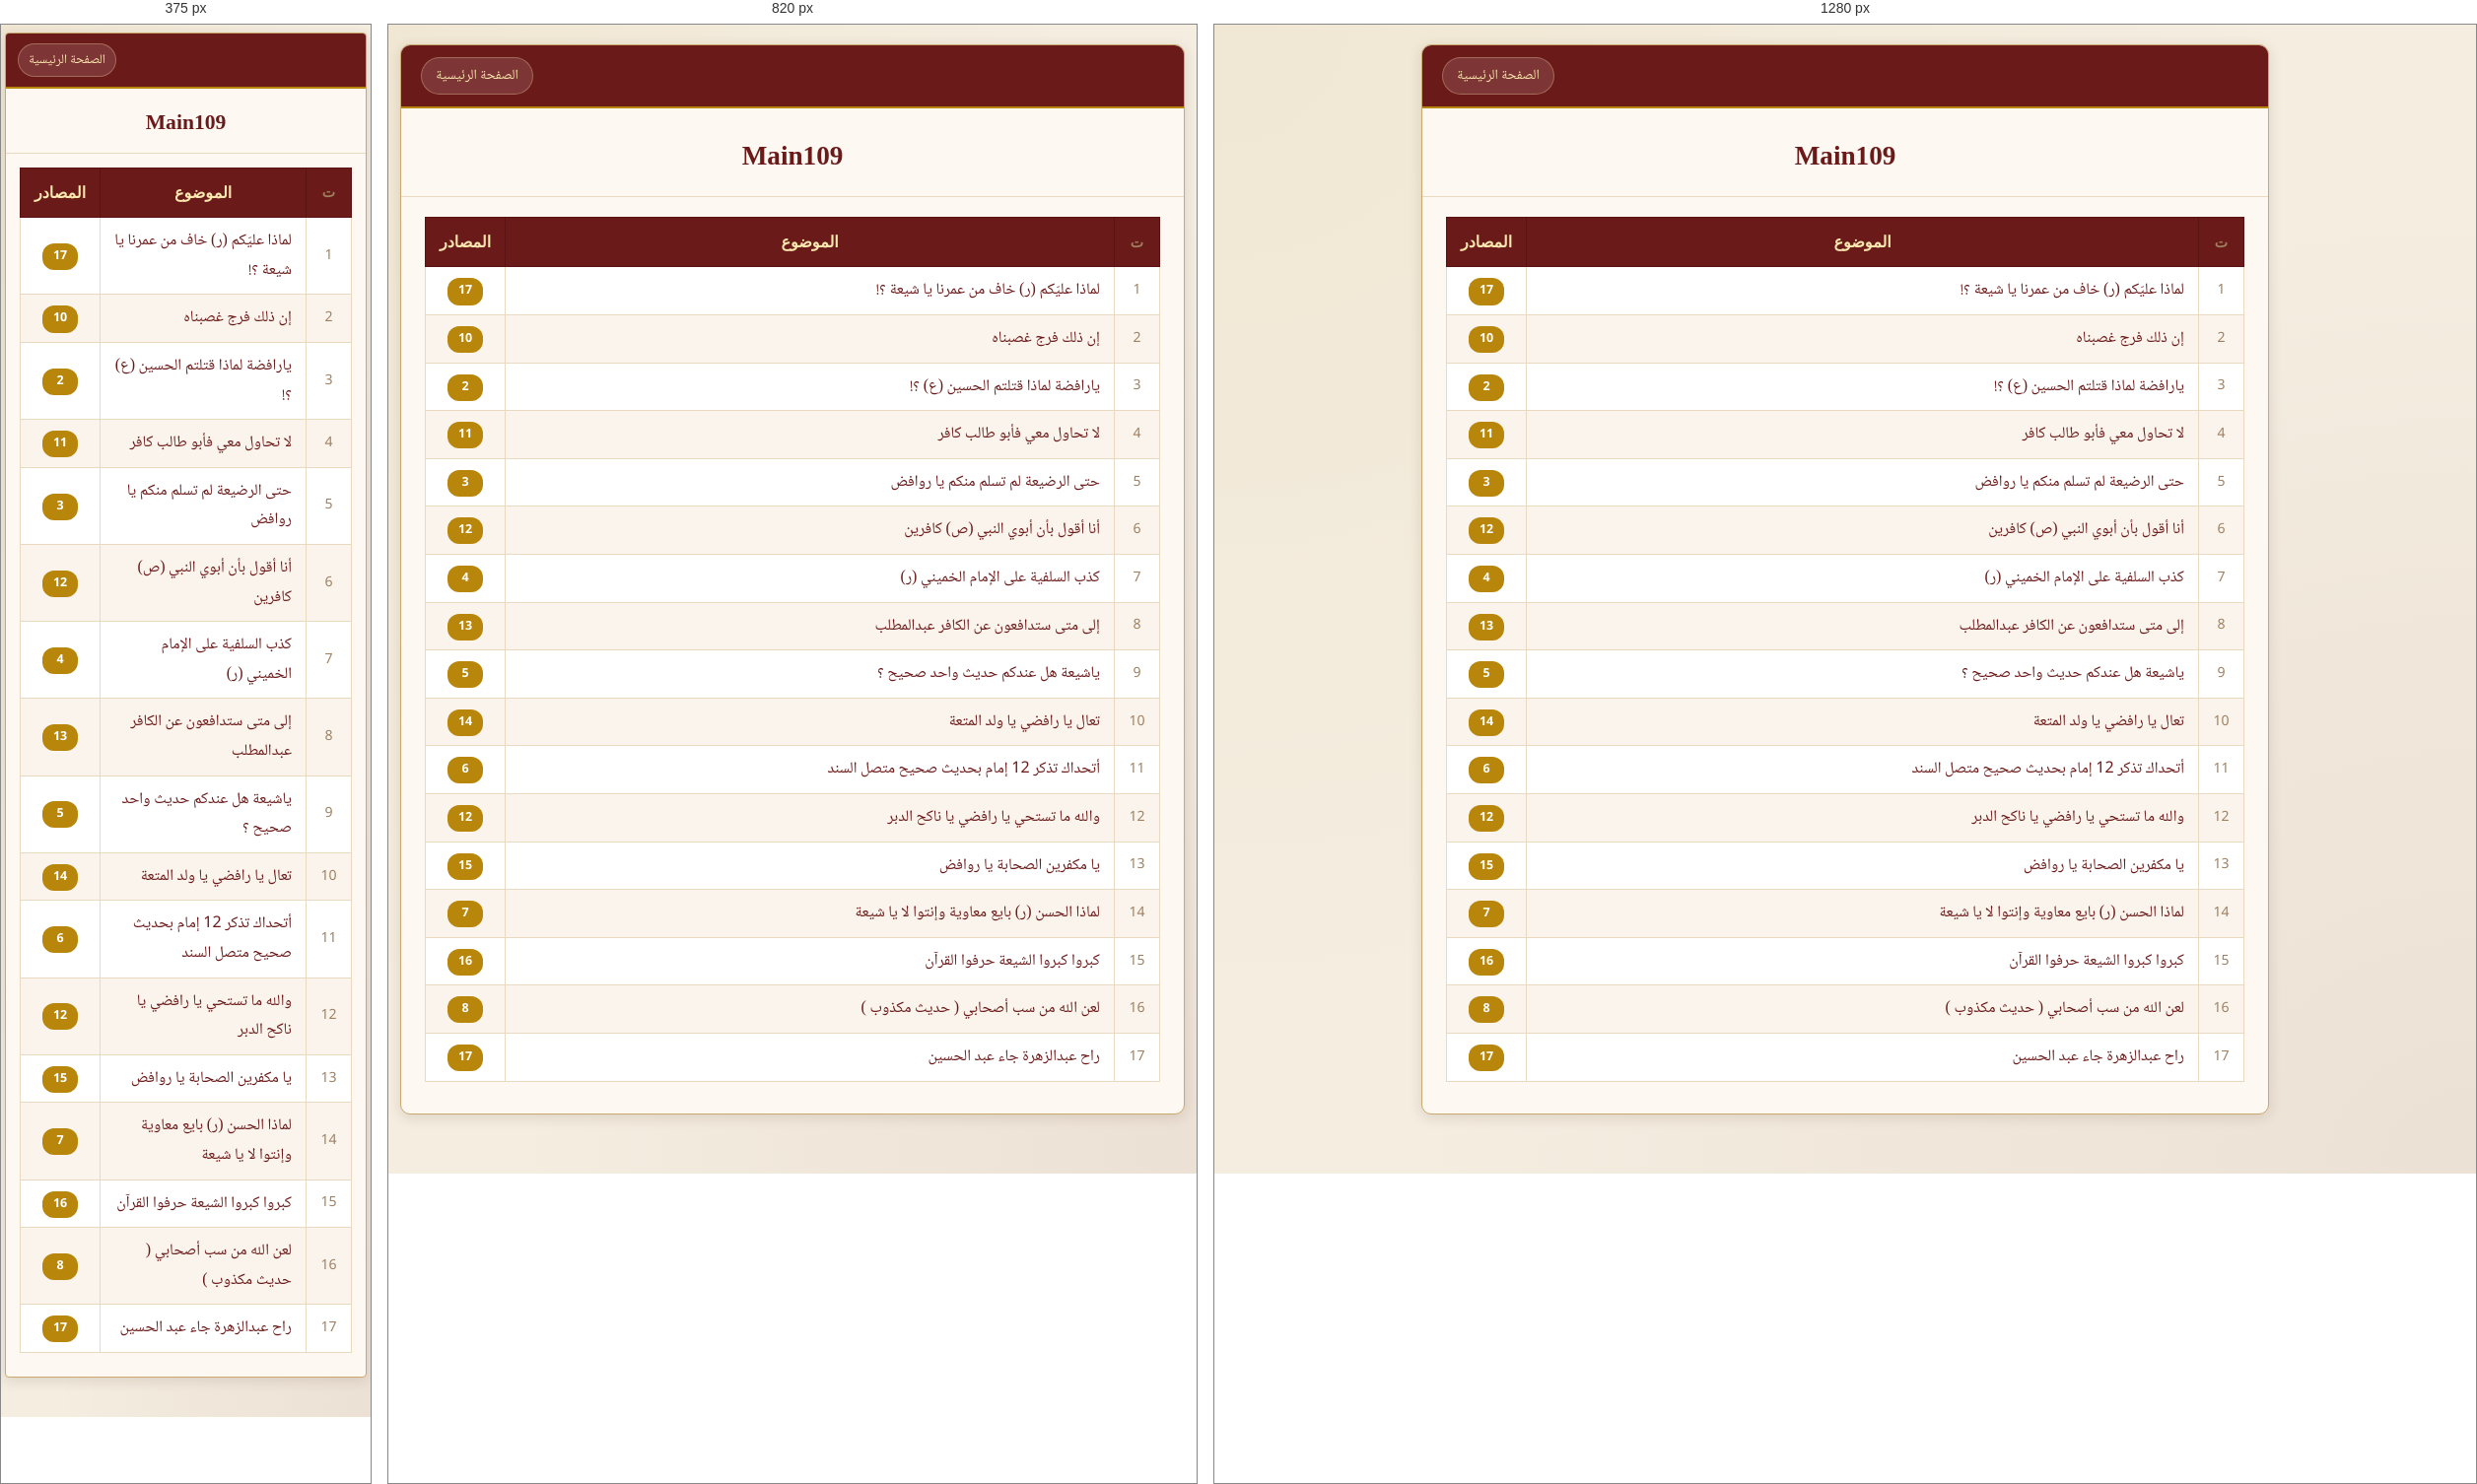
Rendered at 375 px, 820 px and 1280 px, left to right.

<!-- file: Main109.html -->
<!DOCTYPE html>
<html lang="ar" dir="rtl">
<head>
<meta charset="utf-8"/>
<meta name="viewport" content="width=device-width, initial-scale=1"/>
<title>Main109</title>
<link href="../modern.css" rel="stylesheet"/>
</head>
<body>
<div class="page-wrap">
<nav class="page-nav">
  <a href="../index-2.html">الصفحة الرئيسية</a>
</nav>
<div class="page-title">
  <h2>Main109</h2>
</div>
<div class="menu-container">
<table class="menu-table">
<thead><tr><th class="col-num">ت</th><th class="col-topic">الموضوع</th><th class="col-count">المصادر</th></tr></thead>
<tbody>
<tr><td class="col-num">1</td><td class="col-topic"><a href="1.html">لماذا عليّكم (ر) خاف من عمرنا يا شيعة ؟!</a></td><td class="col-count"><span class="count-badge">17</span></td></tr>
<tr><td class="col-num">2</td><td class="col-topic"><a href="10.html">إن ذلك فرج غصبناه</a></td><td class="col-count"><span class="count-badge">10</span></td></tr>
<tr><td class="col-num">3</td><td class="col-topic"><a href="2.html">يارافضة لماذا قتلتم الحسين (ع) ؟!</a></td><td class="col-count"><span class="count-badge">2</span></td></tr>
<tr><td class="col-num">4</td><td class="col-topic"><a href="11.html">لا تحاول معي فأبو طالب كافر</a></td><td class="col-count"><span class="count-badge">11</span></td></tr>
<tr><td class="col-num">5</td><td class="col-topic"><a href="3.html">حتى الرضيعة لم تسلم منكم يا روافض</a></td><td class="col-count"><span class="count-badge">3</span></td></tr>
<tr><td class="col-num">6</td><td class="col-topic"><a href="12.html">أنا أقول بأن أبوي النبي (ص) كافرين</a></td><td class="col-count"><span class="count-badge">12</span></td></tr>
<tr><td class="col-num">7</td><td class="col-topic"><a href="4.html">كذب السلفية على الإمام الخميني (ر)</a></td><td class="col-count"><span class="count-badge">4</span></td></tr>
<tr><td class="col-num">8</td><td class="col-topic"><a href="13.html">إلى متى ستدافعون عن الكافر عبدالمطلب</a></td><td class="col-count"><span class="count-badge">13</span></td></tr>
<tr><td class="col-num">9</td><td class="col-topic"><a href="5.html">ياشيعة هل عندكم حديث واحد صحيح ؟</a></td><td class="col-count"><span class="count-badge">5</span></td></tr>
<tr><td class="col-num">10</td><td class="col-topic"><a href="14.html">تعال يا رافضي يا ولد المتعة</a></td><td class="col-count"><span class="count-badge">14</span></td></tr>
<tr><td class="col-num">11</td><td class="col-topic"><a href="6.html">أتحداك تذكر 12 إمام بحديث صحيح متصل السند</a></td><td class="col-count"><span class="count-badge">6</span></td></tr>
<tr><td class="col-num">12</td><td class="col-topic"><a href="15.html">والله ما تستحي يا رافضي يا ناكح الدبر</a></td><td class="col-count"><span class="count-badge">12</span></td></tr>
<tr><td class="col-num">13</td><td class="col-topic"><a href="7.html">يا مكفرين الصحابة يا روافض</a></td><td class="col-count"><span class="count-badge">15</span></td></tr>
<tr><td class="col-num">14</td><td class="col-topic"><a href="16.html">لماذا الحسن (ر) بايع معاوية وإنتوا لا يا شيعة</a></td><td class="col-count"><span class="count-badge">7</span></td></tr>
<tr><td class="col-num">15</td><td class="col-topic"><a href="8.html">كبروا كبروا الشيعة حرفوا القرآن</a></td><td class="col-count"><span class="count-badge">16</span></td></tr>
<tr><td class="col-num">16</td><td class="col-topic"><a href="17.html">لعن الله من سب أصحابي ( حديث مكذوب )</a></td><td class="col-count"><span class="count-badge">8</span></td></tr>
<tr><td class="col-num">17</td><td class="col-topic"><a href="9.html">راح عبدالزهرة جاء عبد الحسين</a></td><td class="col-count"><span class="count-badge">17</span></td></tr>
</tbody>
</table>
</div>

</div>
</body>
</html>

/* @media block from modern.css */
@media (max-width: 680px) {
  body { padding: 8px 4px 40px; }
  .page-wrap { border-radius: 4px; }
  .article-body, .menu-container { padding: 14px 14px 24px; }
  .page-title { padding: 18px 14px 14px; }
  .page-title h2 { font-size: 1.35rem; }
  .hadith-text { font-size: .97rem; }
  .scholar-name { font-size: 1rem; }
  .page-nav { padding: 10px 12px; gap: 7px; }
  .page-nav a { font-size: .82rem; padding: 4px 10px; }
  .ref-info { font-size: .79rem; }
}

/* @media block from modern.css */
@media (max-width: 960px) {
  .narrator-grid { grid-template-columns: repeat(2, minmax(0, 1fr)); }
}

/* @media block from modern.css */
@media (max-width: 680px) {
  .narrator-grid { grid-template-columns: minmax(0, 1fr); gap: 10px; }
  .narrator-card { padding: 14px; }
}